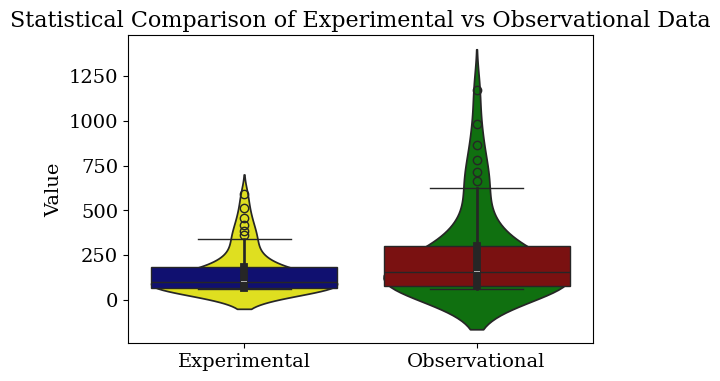

This figure's Python source:

import matplotlib.pyplot as plt
import numpy as np

import seaborn as sns

energy = np.array([0.003,0.004,0.005,0.006,0.007,0.008,0.009,0.01,0.012,0.014,
                   0.016,0.018,0.02,0.022,0.024,0.026,0.0281,0.03,0.0326,0.0349,
                   0.037,0.0399,0.0424,0.0451,0.0472,0.0477,0.05,0.0551,0.0597,
                   0.0603,0.065,0.0702,0.0751,0.0806,0.0856,0.09,0.0947,0.0999,
                   0.1099,0.1197,0.1309,0.1392,0.1509,0.1613,0.1698,0.179,0.1961,
                   0.1998,0.2036,0.2075,0.2116,0.2157,0.22,0.2244,0.229,0.2337,
                   0.2385,0.2435])          # paste your energy list here
experimental = np.array([589.843,512.904,460.009,419.924,387.831,361.227,338.645,319.151,
                         286.995,261.445,240.586,223.207,208.496,195.884,184.951,175.389,
                         166.565,159.506,150.973,144.355,138.955,132.349,127.326,122.491,
                         119.095,118.329,114.997,108.589,103.752,103.176,99.0463,95.1465,
                         91.991,88.9332,86.5164,84.6271,82.816,81.0244,78.083,75.7025,
                         73.4378,72.0038,70.2608,68.9335,67.975,67.0486,65.5943,65.3174,
                         65.046,64.7806,64.5152,64.2632,64.0127,63.7702,63.531,63.3012,
                         63.0809,62.8663])    # paste experimental data
observational = np.array([1173.57,983.18,863.389,779.499,716.441,666.613,625.777,591.398,
                          498.728,450.068,411.224,379.207,352.249,329.152,309.113,291.555,
                          275.32,262.247,246.487,234.199,224.113,211.687,202.158,192.896,
                          186.335,184.851,178.351,165.683,155.952,154.784,146.391,138.322,
                          131.675,125.118,119.847,115.669,111.614,107.552,100.78,95.2522,
                          89.9148,86.4898,82.2737,79.0165,76.6394,74.3073,70.5306,69.7956,
                          69.0663,68.3441,67.6122,66.916,66.215,65.5251,64.8321,64.1518,
                          63.4858,62.8189])   # paste observational data


plt.rcParams.update({
    'font.size': 14,              # overall font size
    'font.family': 'serif',       # looks professional (Times style)
    'axes.labelsize': 14,         # axis label font
    'axes.titlesize': 16,         # title font
    'legend.fontsize': 12,        # legend text size
    'lines.linewidth': 3          # default line thickness
})




data = [experimental, observational]
labels = ['Experimental', 'Observational']

plt.figure(figsize=(6, 4))

# Option 1: Boxplot Violin plot
sns.boxplot(data=data, palette=['navy', 'darkred'])
#Option 2: Violin plot (uncomment below line instead)
sns.violinplot(data=data, palette=['yellow', 'green'])

plt.xticks([0, 1], labels)
plt.ylabel('Value')
plt.title('Statistical Comparison of Experimental vs Observational Data')


